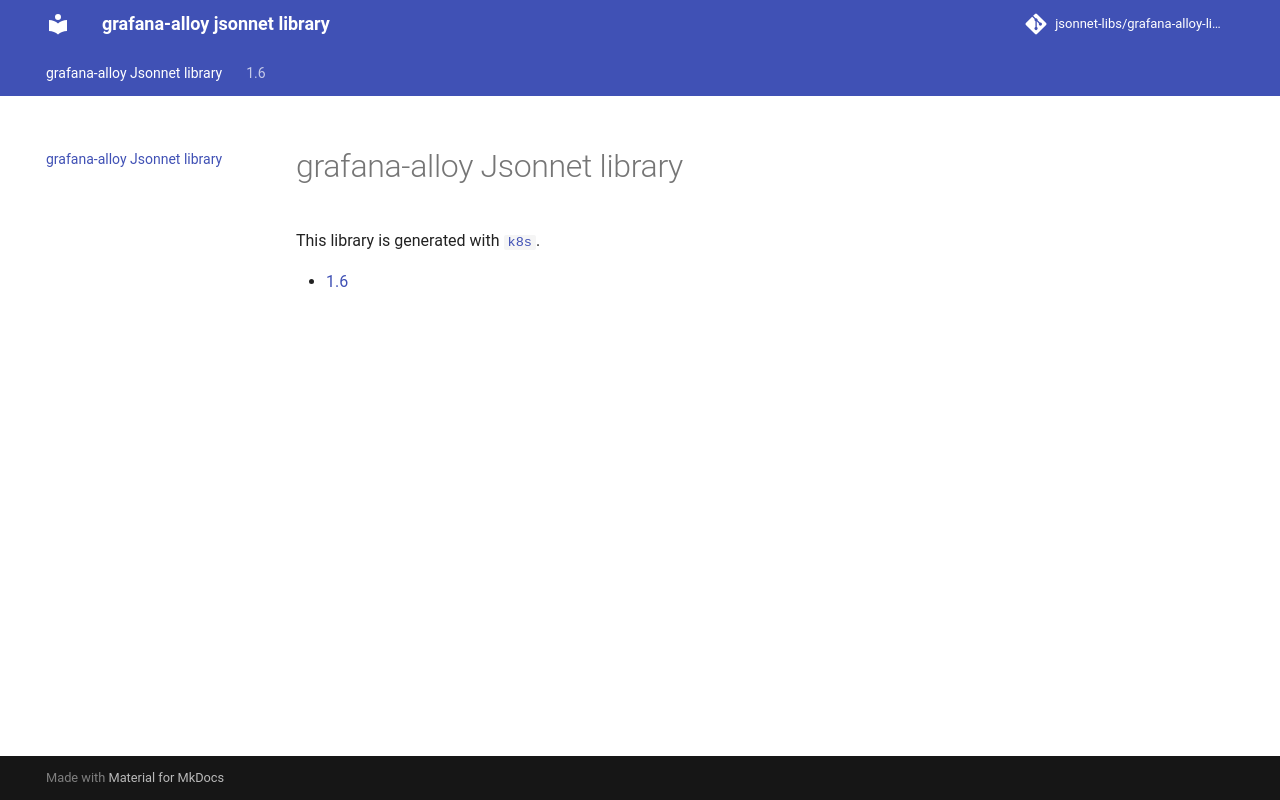

repository: jsonnet-libs/grafana-alloy-libsonnet · page: index.html · generator: mkdocs

# grafana-alloy-libsonnet
grafana-alloy jsonnet library
